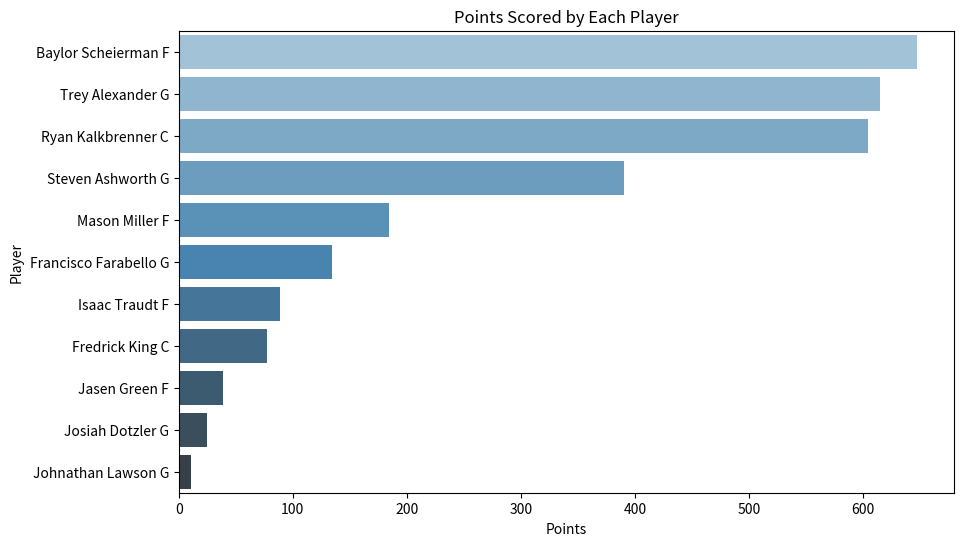
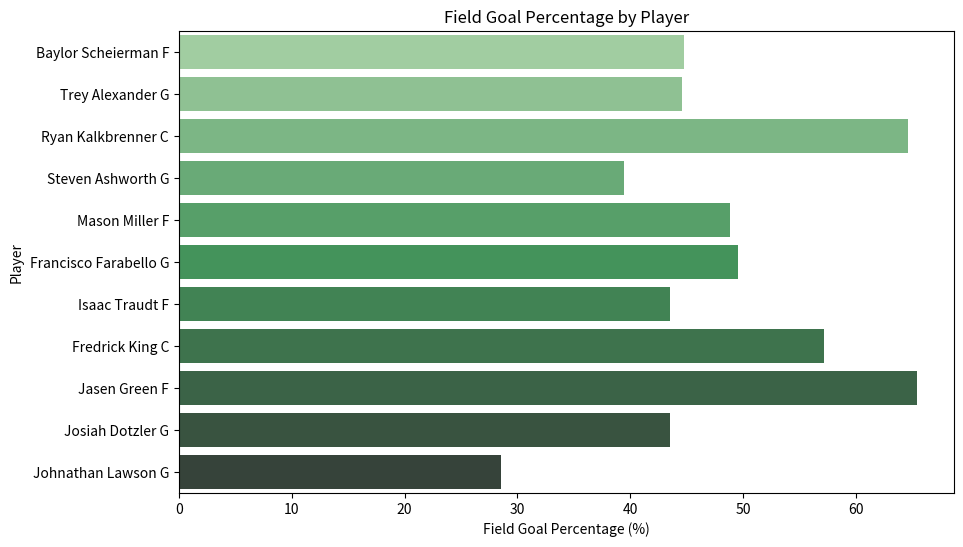
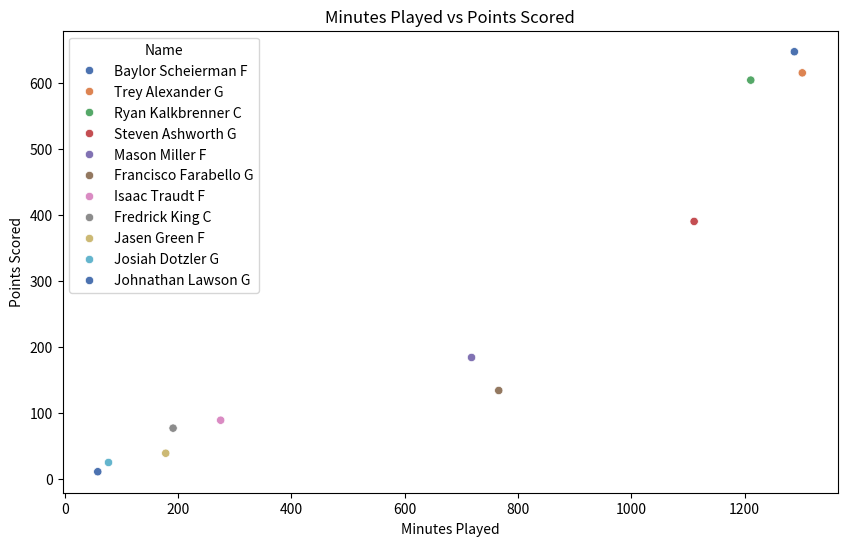
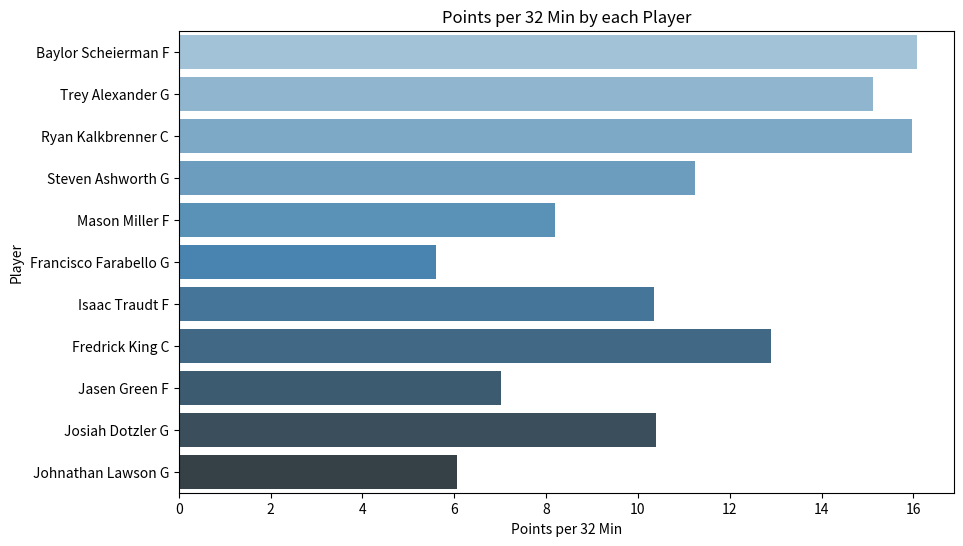
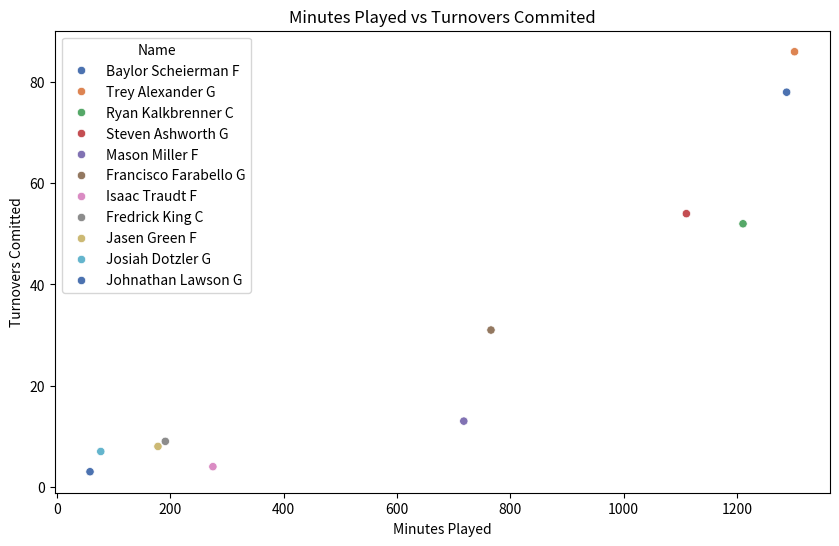
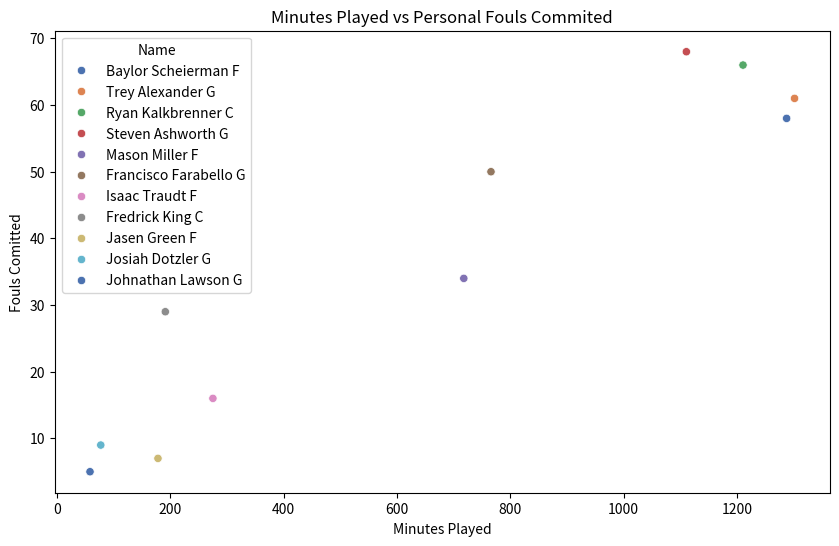

Write the Python code that produced these figures, in order.
import pandas as pd
import matplotlib.pyplot as plt
import seaborn as sns

data = {
    'Name': ['Baylor Scheierman F', 'Trey Alexander G', 'Ryan Kalkbrenner C', 'Steven Ashworth G',
             'Mason Miller F', 'Francisco Farabello G', 'Isaac Traudt F', 'Fredrick King C', 
             'Jasen Green F', 'Josiah Dotzler G', 'Johnathan Lawson G'],
    'MIN': [1288, 1302, 1211, 1111, 718, 766, 275, 191, 178, 77, 58],
    'FGM': [219, 232, 241, 121, 61, 49, 30, 32, 17, 10, 4],
    'FGA': [489, 520, 373, 307, 125, 99, 69, 56, 26, 23, 14],
    'FTM': [99, 89, 106, 68, 13, 7, 5, 13, 3, 3, 2],
    'FTA': [113, 108, 149, 75, 18, 10, 6, 25, 6, 5, 3],
    '3PM': [110, 62, 16, 80, 49, 29, 24, 0, 2, 2, 1],
    '3PA': [289, 183, 54, 229, 108, 69, 57, 2, 7, 11, 9],
    'PTS': [647, 615, 604, 390, 184, 134, 89, 77, 39, 25, 11],
    'OR': [26, 18, 88, 12, 29, 9, 15, 25, 23, 1, 4],
    'DR': [289, 183, 178, 104, 79, 64, 23, 40, 20, 6, 8],
    'REB': [315, 201, 266, 116, 108, 73, 38, 65, 43, 7, 12],
    'AST': [138, 165, 44, 148, 13, 51, 11, 3, 7, 3, 5],
    'TO': [78, 86, 52, 54, 13, 31, 4, 9, 8, 7, 3],
    'STL': [32, 38, 13, 17, 7, 19, 2, 2, 1, 3, 0],
    'BLK': [5, 15, 107, 0, 2, 3, 1, 8, 1, 0, 1],
    'FOULS': [58, 61, 66, 68, 34, 50, 16, 29, 7, 9, 5 ,]
}


df = pd.DataFrame(data)

df['FG%'] = (df['FGM'] / df['FGA']) * 100
df['FT%'] = (df['FTM'] / df['FTA']) * 100
df['per32'] = (df['PTS'] / df['MIN']) * 32


plt.figure(figsize=(10, 6))
sns.barplot(x='PTS', y='Name', data=df, palette="Blues_d")
plt.title('Points Scored by Each Player')
plt.xlabel('Points')
plt.ylabel('Player')
plt.show()


plt.figure(figsize=(10, 6))
sns.barplot(x='FG%', y='Name', data=df, palette="Greens_d")
plt.title('Field Goal Percentage by Player')
plt.xlabel('Field Goal Percentage (%)')
plt.ylabel('Player')
plt.show()


plt.figure(figsize=(10, 6))
sns.scatterplot(x='MIN', y='PTS', data=df, hue='Name', palette="deep")
plt.title('Minutes Played vs Points Scored')
plt.xlabel('Minutes Played')
plt.ylabel('Points Scored')
plt.show()

plt.figure(figsize=(10, 6))
sns.barplot(x='per32', y='Name', data = df, palette="Blues_d")
plt.title('Points per 32 Min by each Player')
plt.xlabel('Points per 32 Min')
plt.ylabel('Player')
plt.show()

plt.figure(figsize=(10, 6))
sns.scatterplot(x='MIN', y='TO', data=df, hue='Name', palette="deep")
plt.title('Minutes Played vs Turnovers Commited')
plt.xlabel('Minutes Played')
plt.ylabel('Turnovers Comitted')
plt.show()

plt.figure(figsize=(10, 6))
sns.scatterplot(x='MIN', y='FOULS', data=df, hue='Name', palette="deep")
plt.title('Minutes Played vs Personal Fouls Commited')
plt.xlabel('Minutes Played')
plt.ylabel('Fouls Comitted')
plt.show()


